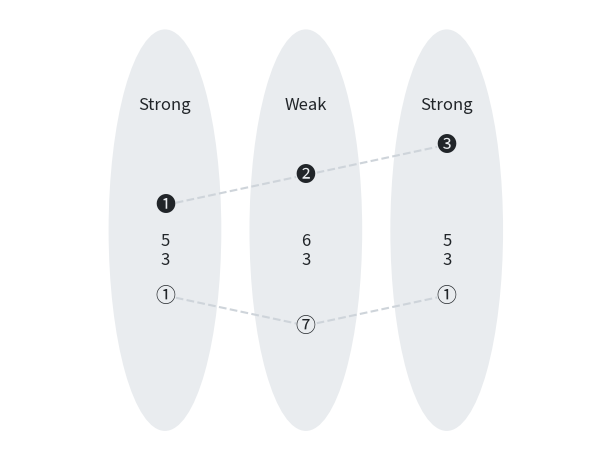

Write the Python code that produced this figure. (Note: this script raises an exception after producing the figure.)
import itertools
import sys

import matplotlib.pyplot as plt
from matplotlib.patches import Ellipse

bs_gray_200 = "#e9ecef"
bs_gray_400 = "#ced4da"
bs_gray_900 = "#212529"

xs = [0.5, 1.5, 2.5]

my = [0.6, 0.72, 0.84]
mv = ["➊", "➋", "➌"]

by = [0.24, 0.12, 0.24]
bv = ["➀", "➆", "➀"]

fig, ax = plt.subplots(figsize=(6, 4.5), layout="constrained")

# Melody
ax.plot(list(zip(xs, xs[1:])), list(zip(my, my[1:])), c=bs_gray_400, ls="--")
ax.scatter(xs, my, s=200, c=bs_gray_200, zorder=10)
for x, y, v in zip(xs, my, mv):
    ax.text(
        x, y, v, c=bs_gray_900, fontsize="x-large", ha="center", va="center", zorder=20
    )

# Bass
ax.plot(list(zip(xs, xs[1:])), list(zip(by, by[1:])), c=bs_gray_400, ls="--")
ax.scatter(xs, by, s=200, c=bs_gray_200, zorder=10)
for x, y, v in zip(xs, by, bv):
    ax.text(
        x, y, v, c=bs_gray_900, fontsize="x-large", ha="center", va="center", zorder=20
    )

# Sonorities
sy = itertools.repeat(max(by) + (min(my) - max(by)) / 2)
sv = ["5\n3", "6\n3", "5\n3"]
for x, y, v in zip(xs, sy, sv):
    ax.text(x, y, v, c=bs_gray_900, fontsize="large", ha="center", va="center")

# Affects
ay = itertools.repeat(1.0)
av = itertools.cycle(["Strong", "Weak"])
for x, y, v in zip(xs, ay, av):
    ax.text(x, y, v, c=bs_gray_900, fontsize="large", ha="center", va="center")

# Events
for x in xs:
    ax.add_patch(Ellipse(xy=(x, 0.5), width=0.8, height=1.6, facecolor=bs_gray_200))

ax.set_xlim([-0.6, 3.6])
ax.axis("off")

plt.savefig(sys.argv[-1])
plt.close()
